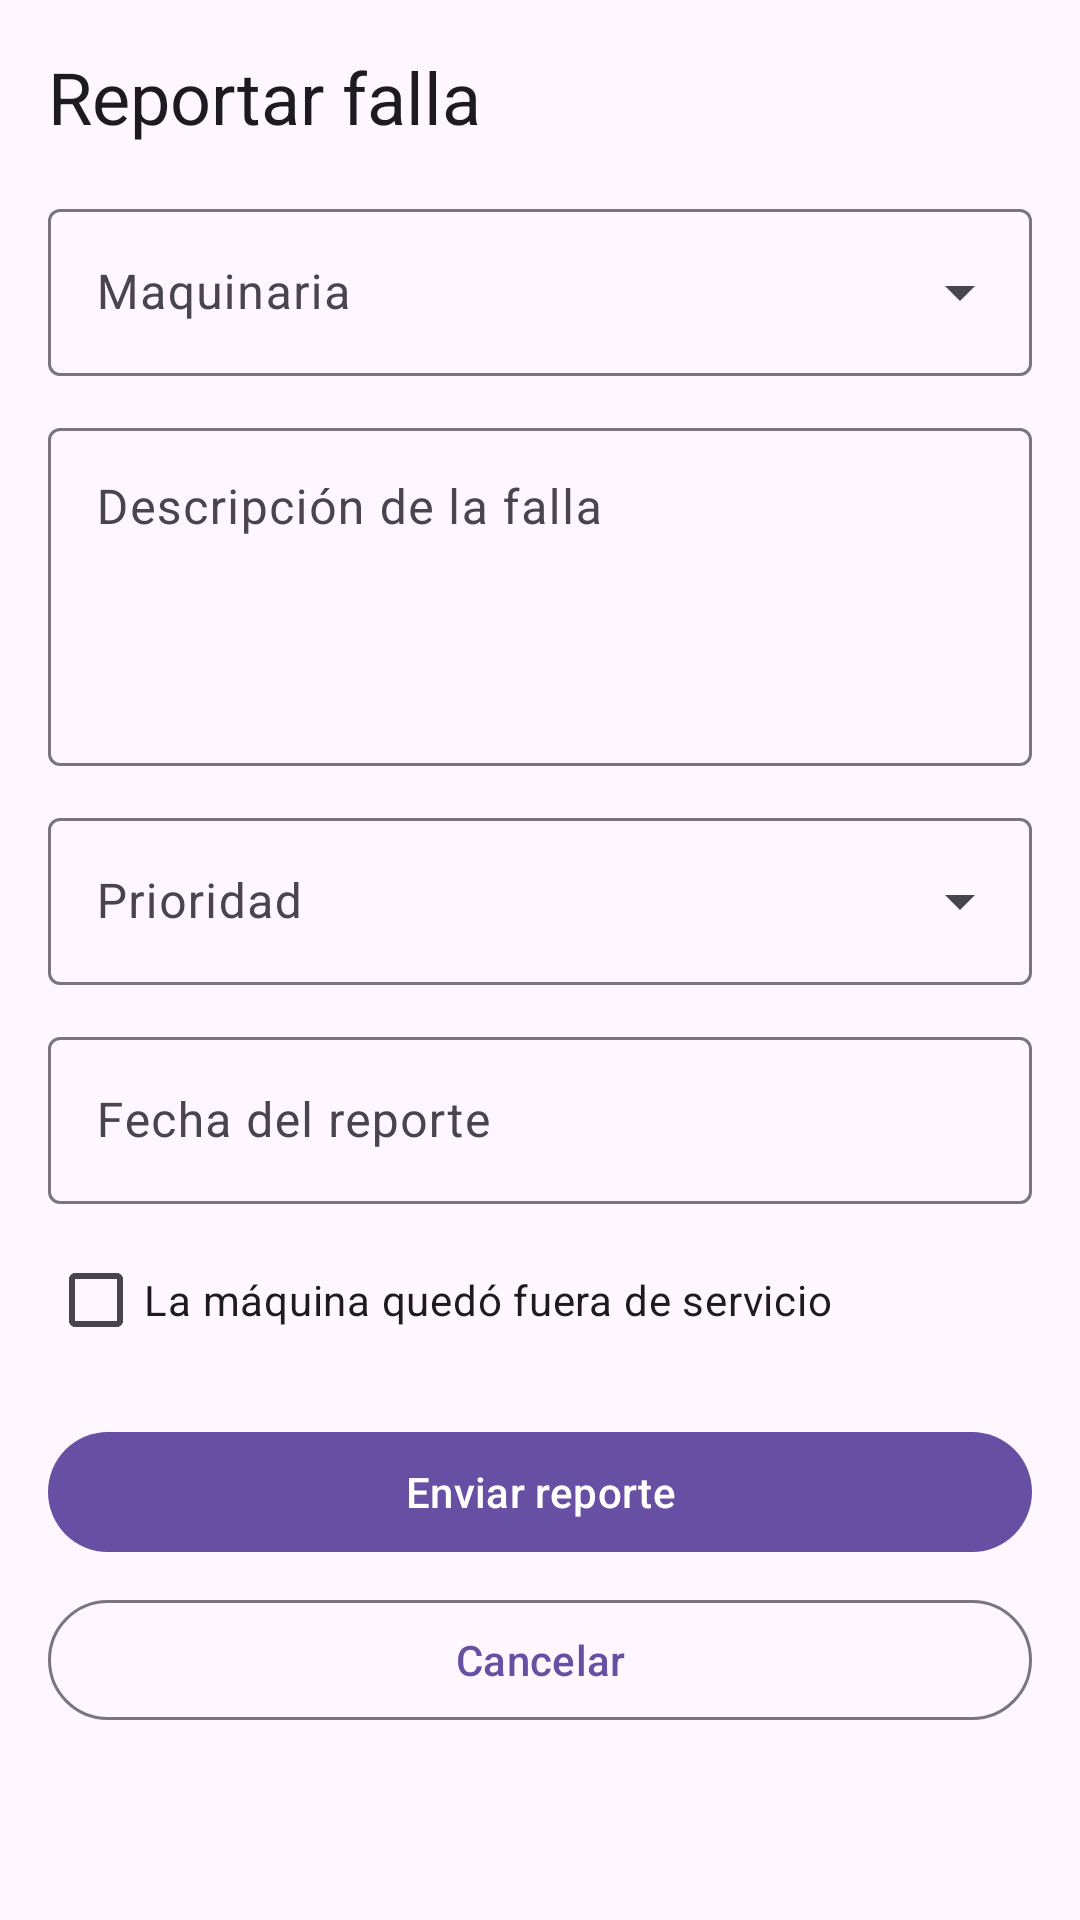

This screen was rendered from an Android layout file. Write that file and the resources it references.
<!-- AndroidManifest.xml: application theme Theme.ManteniPro -->
<!-- res/layout/fragment_registrar_falla.xml -->
<?xml version="1.0" encoding="utf-8"?>
<ScrollView xmlns:android="http://schemas.android.com/apk/res/android"
    android:layout_width="match_parent"
    android:layout_height="match_parent"
    android:fillViewport="true">

    <LinearLayout
        android:layout_width="match_parent"
        android:layout_height="wrap_content"
        android:orientation="vertical"
        android:padding="16dp">

        <TextView
            android:layout_width="match_parent"
            android:layout_height="wrap_content"
            android:layout_marginBottom="16dp"
            android:text="Reportar falla"
            android:textAppearance="?attr/textAppearanceHeadlineSmall" />

        <com.google.android.material.textfield.TextInputLayout
            android:id="@+id/tilMaquina"
            style="@style/Widget.Material3.TextInputLayout.OutlinedBox.ExposedDropdownMenu"
            android:layout_width="match_parent"
            android:layout_height="wrap_content"
            android:hint="Maquinaria">

            <com.google.android.material.textfield.MaterialAutoCompleteTextView
                android:id="@+id/actMaquina"
                android:layout_width="match_parent"
                android:layout_height="wrap_content"
                android:inputType="none" />
        </com.google.android.material.textfield.TextInputLayout>

        <com.google.android.material.textfield.TextInputLayout
            android:id="@+id/tilDescripcion"
            style="@style/Widget.Material3.TextInputLayout.OutlinedBox"
            android:layout_width="match_parent"
            android:layout_height="wrap_content"
            android:layout_marginTop="12dp"
            android:hint="Descripción de la falla">

            <com.google.android.material.textfield.TextInputEditText
                android:id="@+id/etDescripcion"
                android:layout_width="match_parent"
                android:layout_height="wrap_content"
                android:gravity="top"
                android:inputType="textMultiLine|textCapSentences"
                android:minLines="4" />
        </com.google.android.material.textfield.TextInputLayout>

        <com.google.android.material.textfield.TextInputLayout
            android:id="@+id/tilPrioridad"
            style="@style/Widget.Material3.TextInputLayout.OutlinedBox.ExposedDropdownMenu"
            android:layout_width="match_parent"
            android:layout_height="wrap_content"
            android:layout_marginTop="12dp"
            android:hint="Prioridad">

            <com.google.android.material.textfield.MaterialAutoCompleteTextView
                android:id="@+id/actPrioridad"
                android:layout_width="match_parent"
                android:layout_height="wrap_content"
                android:inputType="none" />
        </com.google.android.material.textfield.TextInputLayout>

        <com.google.android.material.textfield.TextInputLayout
            android:id="@+id/tilFecha"
            style="@style/Widget.Material3.TextInputLayout.OutlinedBox"
            android:layout_width="match_parent"
            android:layout_height="wrap_content"
            android:layout_marginTop="12dp"
            android:hint="Fecha del reporte">

            <com.google.android.material.textfield.TextInputEditText
                android:id="@+id/etFecha"
                android:layout_width="match_parent"
                android:layout_height="wrap_content"
                android:clickable="true"
                android:focusable="false"
                android:inputType="none" />
        </com.google.android.material.textfield.TextInputLayout>

        <com.google.android.material.checkbox.MaterialCheckBox
            android:id="@+id/cbFueraServicio"
            android:layout_width="match_parent"
            android:layout_height="wrap_content"
            android:layout_marginTop="8dp"
            android:text="La máquina quedó fuera de servicio" />

        <com.google.android.material.button.MaterialButton
            android:id="@+id/btnEnviar"
            android:layout_width="match_parent"
            android:layout_height="wrap_content"
            android:layout_marginTop="16dp"
            android:text="Enviar reporte" />

        <com.google.android.material.button.MaterialButton
            android:id="@+id/btnCancelar"
            style="@style/Widget.Material3.Button.OutlinedButton"
            android:layout_width="match_parent"
            android:layout_height="wrap_content"
            android:layout_marginTop="8dp"
            android:text="Cancelar" />
    </LinearLayout>
</ScrollView>
<!-- resources referenced by this layout -->
<resources>
  <style name="Theme.ManteniPro" parent="Base.Theme.ManteniPro" />
  <style name="Base.Theme.ManteniPro" parent="Theme.Material3.DayNight.NoActionBar">
          
          
      </style>
</resources>
